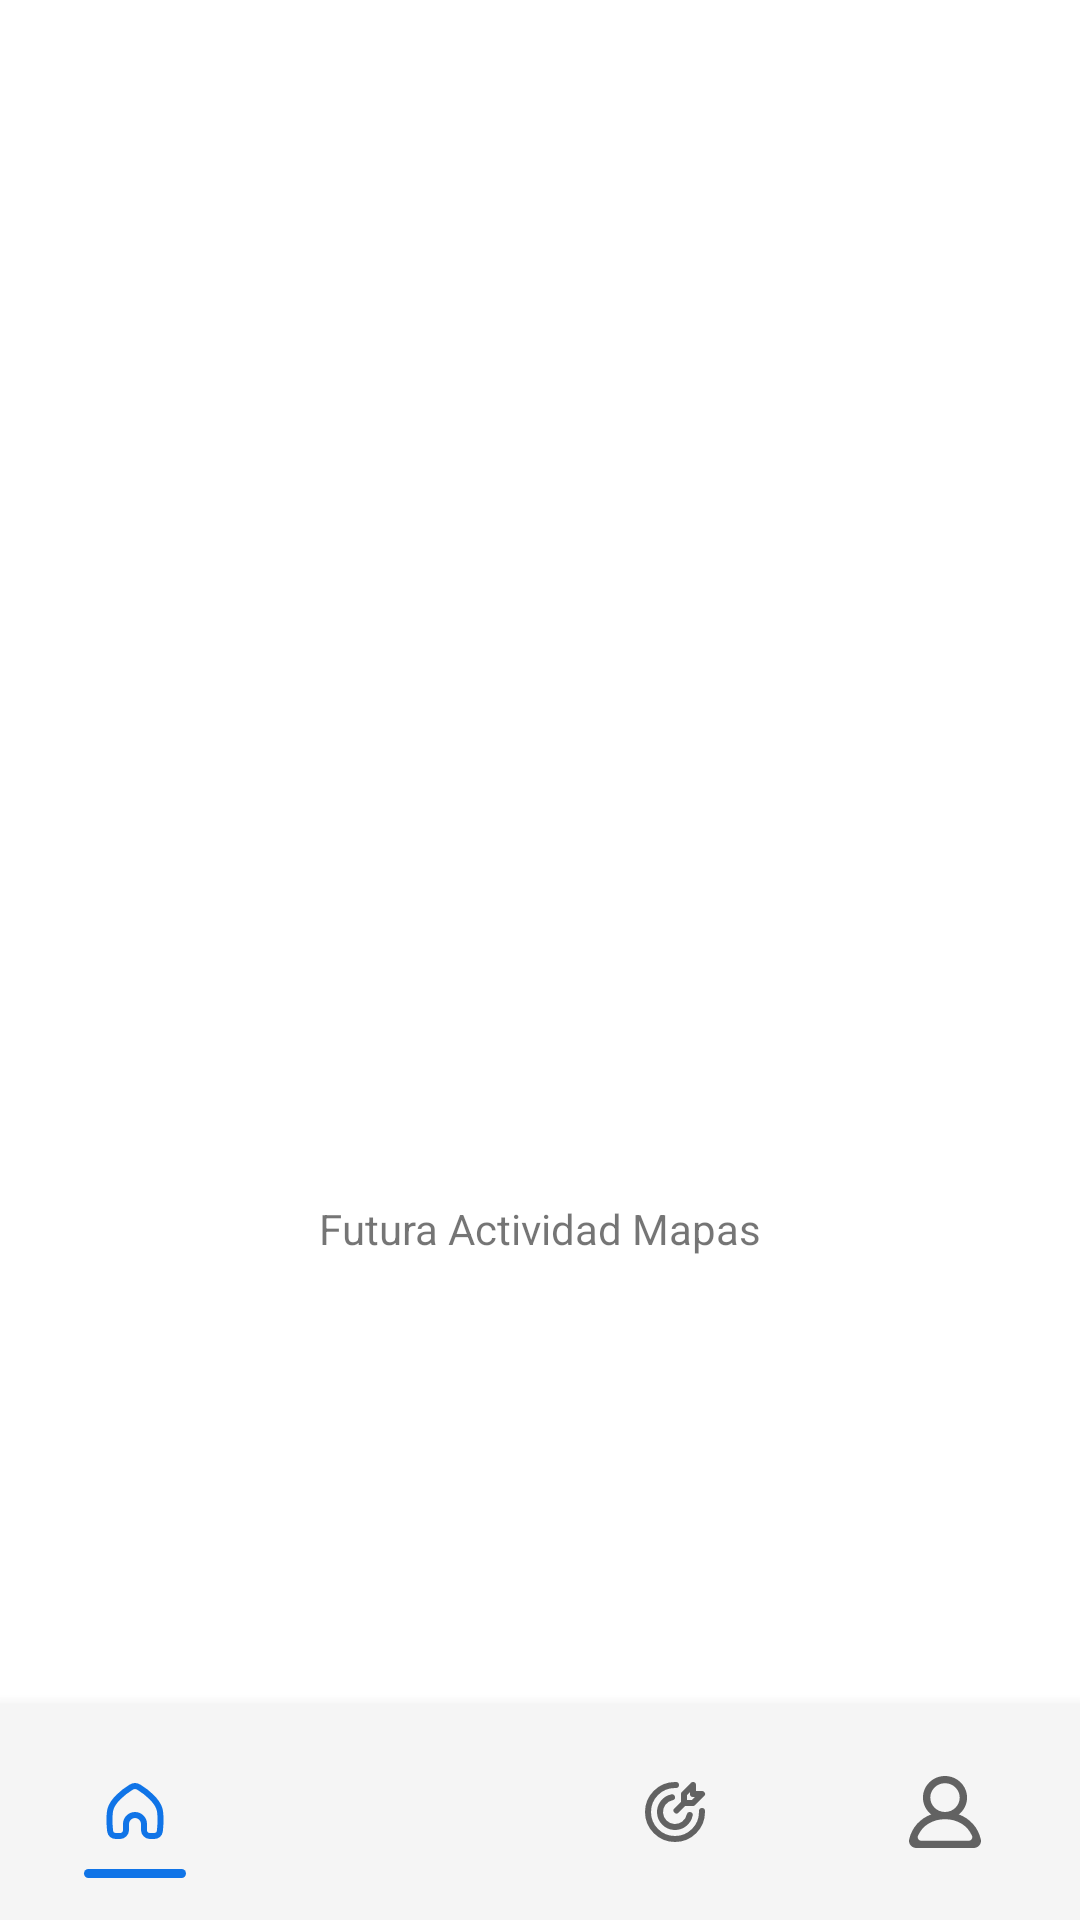

Produce the Android XML layout that renders to this screen, including the resource entries it uses.
<!-- AndroidManifest.xml: application theme Base.Theme.BreathBetter -->
<!-- res/layout/activity_maps.xml -->
<?xml version="1.0" encoding="utf-8"?>
<androidx.constraintlayout.widget.ConstraintLayout xmlns:android="http://schemas.android.com/apk/res/android"
    xmlns:app="http://schemas.android.com/apk/res-auto"
    xmlns:tools="http://schemas.android.com/tools"
    android:layout_width="match_parent"
    android:layout_height="match_parent">

    <TextView
        android:id="@+id/textView2"
        android:layout_width="wrap_content"
        android:layout_height="wrap_content"
        android:layout_marginTop="400dp"
        android:text="Futura Actividad Mapas"
        app:layout_constraintEnd_toEndOf="parent"
        app:layout_constraintStart_toStartOf="parent"
        app:layout_constraintTop_toTopOf="parent" />

    <androidx.coordinatorlayout.widget.CoordinatorLayout
        android:id="@+id/coordinatorLayout"
        tools:context=".activities.ProfileActivity"
        android:layout_width="match_parent"
        android:layout_height="match_parent">

        <FrameLayout
            android:id="@+id/container"
            android:layout_width="match_parent"
            android:layout_height="match_parent" />

        <com.google.android.material.bottomnavigation.BottomNavigationView
            android:id="@+id/bottom_navigation"
            android:layout_width="match_parent"
            android:layout_height="wrap_content"
            android:layout_gravity="bottom"
            style="@style/Widget.App.BottomNavigationView"
            app:menu="@menu/bottom_navigation_menu" />
    </androidx.coordinatorlayout.widget.CoordinatorLayout>
</androidx.constraintlayout.widget.ConstraintLayout>
<!-- resources referenced by this layout -->
<resources>
  <style name="Widget.App.BottomNavigationView" parent="Widget.MaterialComponents.BottomNavigationView">
          <item name="materialThemeOverlay">@style/ThemeOverlay.App.BottomNavigationView</item>
          <item name="labelVisibilityMode">unlabeled</item>
          <item name="itemBackground">@drawable/menu_selected_icon</item>
          <item name="android:paddingTop">8dp</item>
          <item name="android:paddingBottom">8dp</item>
          <item name="android:background">@color/white</item>
          <item name="elevation">8dp</item>
      </style>
  <style name="ThemeOverlay.App.BottomNavigationView" parent="">
          <item name="colorPrimary">@color/primary</item>
          <item name="colorSurface">@color/white</item>
      </style>
  <!-- drawable menu_selected_icon (drawable) -->
  <?xml version="1.0" encoding="utf-8"?>
  <selector xmlns:android="http://schemas.android.com/apk/res/android">
    <item android:state_checked="true">
      <layer-list>
        <item android:gravity="bottom"
            android:bottom="6dp"
            android:left="28dp"
            android:right="28dp">
          <shape android:shape="rectangle">
            <size android:height="3dp" />
            <solid android:color="@color/primary" />
            <corners android:radius="1.5dp" />
          </shape>
        </item>
      </layer-list>
    </item>
    <item android:state_checked="false">
      <shape android:shape="rectangle">
        <solid android:color="@android:color/transparent" />
      </shape>
    </item>
  </selector>
  <color name="white">#F5F5F5</color>
  <color name="primary">#1074E7</color>
  <color name="secondary">#E3E3E3</color>
  <color name="gray">#E3E3E3</color>
  <color name="black">#001122</color>
  <style name="TextAppearance.App.Heading1" parent="TextAppearance.MaterialComponents.Headline1">
          <item name="fontFamily">@font/outfitregular</item>
          <item name="android:textSize">32sp</item>
          <item name="android:textColor">@color/black</item>
      </style>
  <style name="TextAppearance.App.Heading2" parent="TextAppearance.MaterialComponents.Headline2">
          <item name="fontFamily">@font/outfitregular</item>
          <item name="android:textSize">24sp</item>
          <item name="android:textColor">@color/black</item>
      </style>
  <style name="TextAppearance.App.Heading3" parent="TextAppearance.MaterialComponents.Headline3">
          <item name="fontFamily">@font/outfitregular</item>
          <item name="android:textSize">20sp</item>
          <item name="android:textColor">@color/black</item>
      </style>
  <style name="TextAppearance.App.Paragraph" parent="TextAppearance.MaterialComponents.Body1">
          <item name="fontFamily">@font/outfitregular</item>
          <item name="android:textSize">14sp</item>
          <item name="android:textColor">@color/black</item>
      </style>
  <style name="Widget.App.Button.Primary" parent="Widget.MaterialComponents.Button">
          <item name="backgroundTint">@color/primary</item>
          <item name="android:textColor">@color/white</item>
          <item name="fontFamily">@font/outfitlight</item>
          <item name="cornerRadius">10dp</item>
          <item name="android:layout_width">330sp</item>
          <item name="android:layout_height">55sp</item>
          <item name="android:textSize">18sp</item>
          <item name="android:textAllCaps">false</item>
      </style>
</resources>
